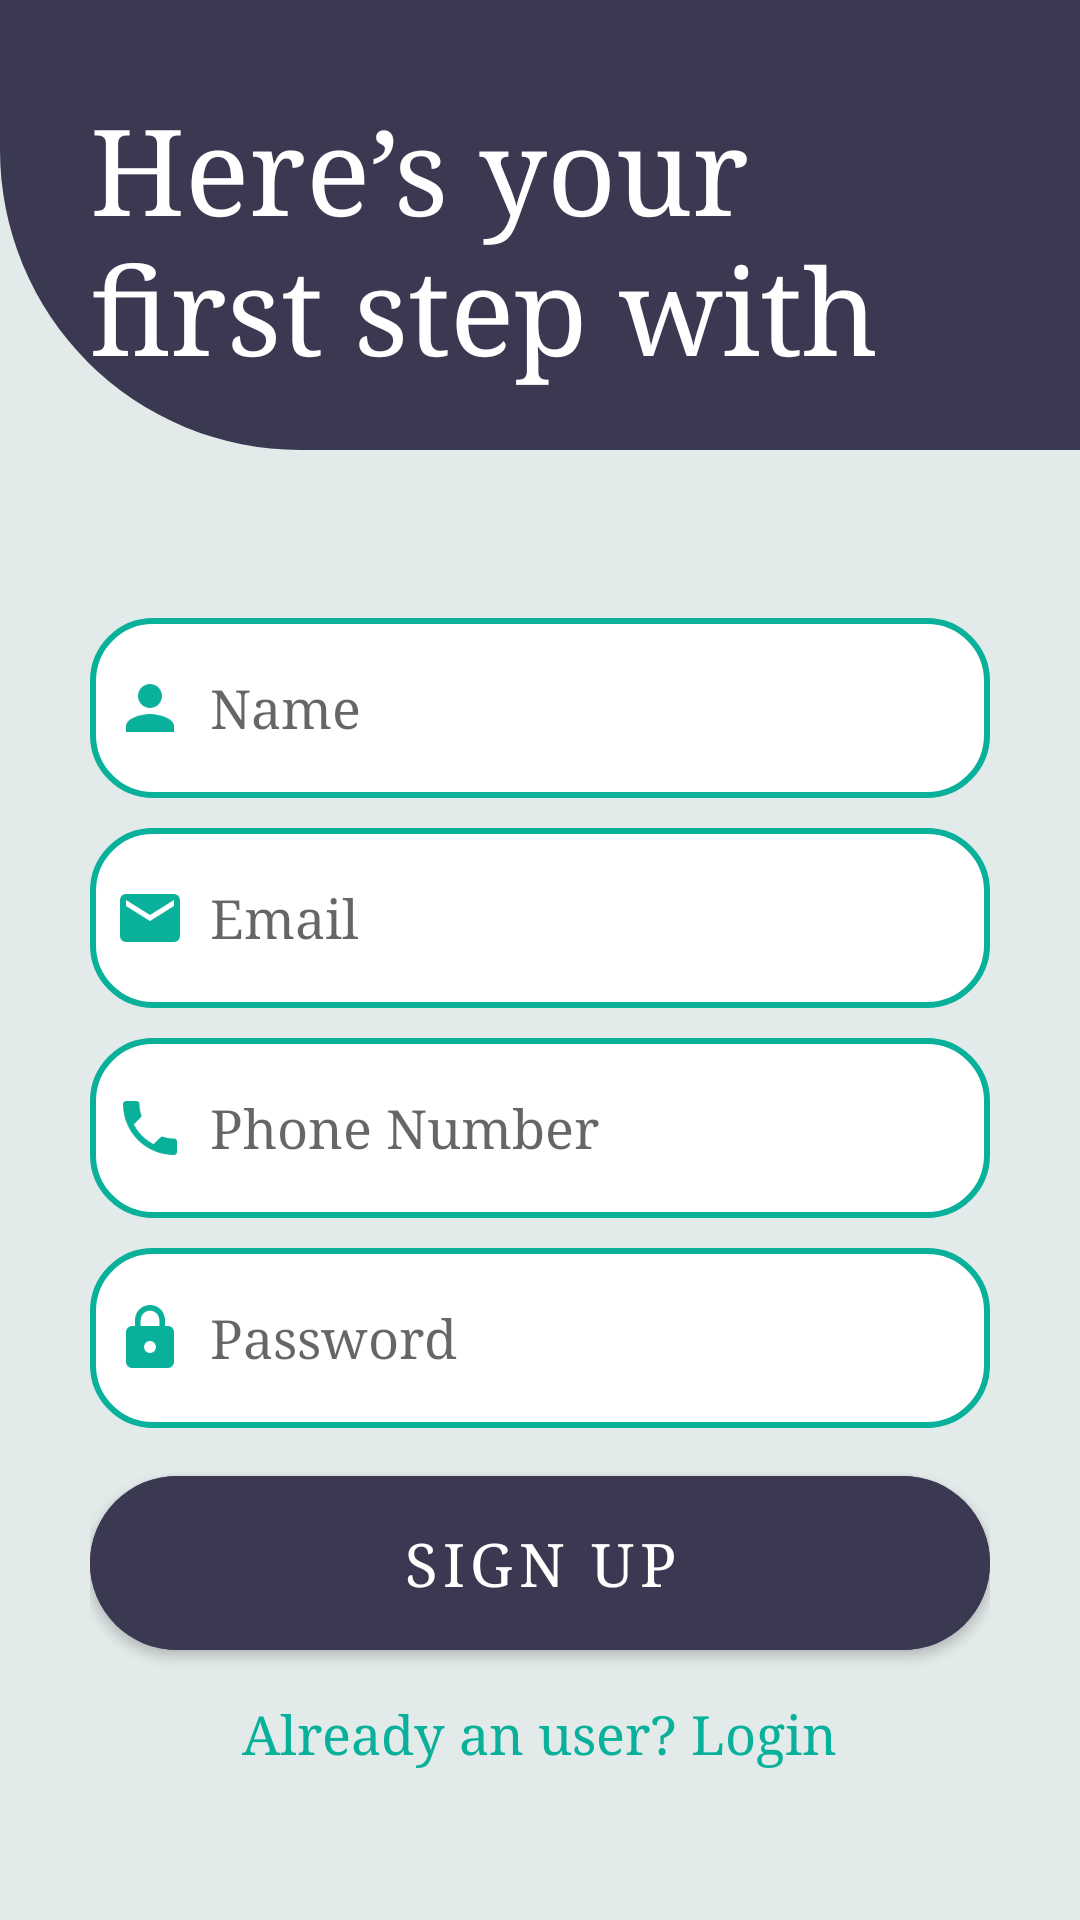

Produce the Android XML layout that renders to this screen, including the resource entries it uses.
<!-- AndroidManifest.xml: activity theme Theme.Alsharhan99.NoBar -->
<!-- res/layout/signup.xml -->
<?xml version="1.0" encoding="utf-8"?>
<ScrollView xmlns:android="http://schemas.android.com/apk/res/android"
    xmlns:app="http://schemas.android.com/apk/res-auto"
    xmlns:tools="http://schemas.android.com/tools"
    android:layout_width="match_parent"
    android:layout_height="match_parent"
    android:background="@color/porcelain"
    android:orientation="vertical"
    tools:context=".activities.signup.SignupActivity">

    <LinearLayout
        android:layout_width="match_parent"
        android:layout_height="wrap_content"
        android:orientation="vertical">

        <FrameLayout
            android:layout_width="match_parent"
            android:layout_height="wrap_content">

            <ImageView
                android:id="@+id/imageView"
                android:layout_width="match_parent"
                android:layout_height="150dp"
                app:srcCompat="@drawable/custom_shapes"
                tools:layout_editor_absoluteX="0dp"
                tools:layout_editor_absoluteY="0dp" />

            <TextView
                android:id="@+id/loginH"
                android:layout_width="match_parent"
                android:layout_height="166dp"
                android:fontFamily="serif"
                android:padding="30dp"
                android:text="Here’s your first step with us!"
                android:textColor="@color/white"
                android:textSize="40dp" />
        </FrameLayout>

        <LinearLayout
            android:layout_width="match_parent"
            android:layout_height="wrap_content"
            android:orientation="vertical"
            android:padding="30dp">

            <EditText
                android:id="@+id/signup_name"
                android:layout_width="match_parent"
                android:layout_height="60dp"
                android:layout_marginTop="10dp"
                android:background="@drawable/border"
                android:drawableLeft="@drawable/ic_baseline_person_24"
                android:drawablePadding="8dp"
                android:fontFamily="serif"
                android:hint="Name"
                android:padding="8dp" />

            <EditText
                android:id="@+id/signup_email"
                android:layout_width="match_parent"
                android:layout_height="60dp"
                android:layout_marginTop="10dp"
                android:background="@drawable/border"
                android:drawableLeft="@drawable/ic_baseline_email_24"
                android:drawablePadding="8dp"
                android:fontFamily="serif"
                android:hint="Email"
                android:inputType="textEmailAddress"
                android:padding="8dp" />

            <EditText
                android:id="@+id/signup_phone"
                android:layout_width="match_parent"
                android:layout_height="60dp"
                android:layout_marginTop="10dp"
                android:background="@drawable/border"
                android:drawableLeft="@drawable/ic_baseline_local_phone_24"
                android:drawablePadding="8dp"
                android:fontFamily="serif"
                android:hint="Phone Number"
                android:inputType="phone"
                android:padding="8dp" />

            <EditText
                android:id="@+id/signup_password"
                android:layout_width="match_parent"
                android:layout_height="60dp"
                android:layout_marginTop="10dp"
                android:background="@drawable/border"
                android:drawableLeft="@drawable/ic_baseline_lock_24"
                android:drawablePadding="8dp"
                android:fontFamily="serif"
                android:hint="Password"
                android:inputType="textPassword"
                android:padding="8dp" />

            <Button
                android:id="@+id/signup_button"
                android:layout_width="match_parent"
                android:layout_height="70dp"
                android:layout_alignParentBottom="true"
                android:layout_centerHorizontal="true"
                android:layout_marginTop="10dp"
                android:layout_marginBottom="0dp"
                android:backgroundTint="#3B3952"
                android:fontFamily="serif"
                android:text="Sign Up"
                android:textSize="20sp"
                app:cornerRadius="30dp" />

            <TextView
                android:id="@+id/loginRedirectText"
                android:layout_width="wrap_content"
                android:layout_height="wrap_content"
                android:layout_gravity="center"
                android:layout_marginTop="2dp"
                android:fontFamily="serif"
                android:padding="8dp"
                android:text="Already an user? Login"
                android:textColor="@color/niagara"
                android:textSize="18sp" />
        </LinearLayout>
    </LinearLayout>
</ScrollView>
<!-- resources referenced by this layout -->
<resources>
  <color name="niagara">#09B09A</color>
  <color name="porcelain">#E3EAEA</color>
  <color name="white">#FFFFFFFF</color>
  <!-- drawable border (drawable) -->
  <?xml version="1.0" encoding="utf-8"?>
  <shape xmlns:android="http://schemas.android.com/apk/res/android"
      android:shape="rectangle">
      <corners
          android:radius="20dp"/>
      <stroke
          android:color="@color/niagara"
          android:width="2dp"/>
      <solid
          android:color="@color/white"/>
  </shape>
  <!-- drawable custom_shapes (drawable) -->
  <?xml version="1.0" encoding="utf-8"?>
  <shape xmlns:android="http://schemas.android.com/apk/res/android"
      android:shape="rectangle">
  
      <solid android:color="@color/gun_powder" />
  
      <corners android:bottomLeftRadius="100dp"/>
  
  
      </shape>
  <!-- drawable ic_baseline_email_24 (drawable) -->
  <vector android:height="24dp" android:tint="#09B09A"
      android:viewportHeight="24" android:viewportWidth="24"
      android:width="24dp" xmlns:android="http://schemas.android.com/apk/res/android">
      <path android:fillColor="@android:color/white" android:pathData="M20,4L4,4c-1.1,0 -1.99,0.9 -1.99,2L2,18c0,1.1 0.9,2 2,2h16c1.1,0 2,-0.9 2,-2L22,6c0,-1.1 -0.9,-2 -2,-2zM20,8l-8,5 -8,-5L4,6l8,5 8,-5v2z"/>
  </vector>
  <!-- drawable ic_baseline_local_phone_24 (drawable) -->
  <vector android:height="24dp" android:tint="#09B09A"
      android:viewportHeight="24" android:viewportWidth="24"
      android:width="24dp" xmlns:android="http://schemas.android.com/apk/res/android">
      <path android:fillColor="@android:color/white" android:pathData="M6.62,10.79c1.44,2.83 3.76,5.14 6.59,6.59l2.2,-2.2c0.27,-0.27 0.67,-0.36 1.02,-0.24 1.12,0.37 2.33,0.57 3.57,0.57 0.55,0 1,0.45 1,1V20c0,0.55 -0.45,1 -1,1 -9.39,0 -17,-7.61 -17,-17 0,-0.55 0.45,-1 1,-1h3.5c0.55,0 1,0.45 1,1 0,1.25 0.2,2.45 0.57,3.57 0.11,0.35 0.03,0.74 -0.25,1.02l-2.2,2.2z"/>
  </vector>
  <!-- drawable ic_baseline_lock_24 (drawable) -->
  <vector android:height="24dp" android:tint="#09B09A"
      android:viewportHeight="24" android:viewportWidth="24"
      android:width="24dp" xmlns:android="http://schemas.android.com/apk/res/android">
      <path android:fillColor="@android:color/white" android:pathData="M18,8h-1L17,6c0,-2.76 -2.24,-5 -5,-5S7,3.24 7,6v2L6,8c-1.1,0 -2,0.9 -2,2v10c0,1.1 0.9,2 2,2h12c1.1,0 2,-0.9 2,-2L20,10c0,-1.1 -0.9,-2 -2,-2zM12,17c-1.1,0 -2,-0.9 -2,-2s0.9,-2 2,-2 2,0.9 2,2 -0.9,2 -2,2zM15.1,8L8.9,8L8.9,6c0,-1.71 1.39,-3.1 3.1,-3.1 1.71,0 3.1,1.39 3.1,3.1v2z"/>
  </vector>
  <!-- drawable ic_baseline_person_24 (drawable) -->
  <vector android:height="24dp" android:tint="#09B09A"
      android:viewportHeight="24" android:viewportWidth="24"
      android:width="24dp" xmlns:android="http://schemas.android.com/apk/res/android">
      <path android:fillColor="@android:color/white" android:pathData="M12,12c2.21,0 4,-1.79 4,-4s-1.79,-4 -4,-4 -4,1.79 -4,4 1.79,4 4,4zM12,14c-2.67,0 -8,1.34 -8,4v2h16v-2c0,-2.66 -5.33,-4 -8,-4z"/>
  </vector>
  <style name="Theme.Alsharhan99.NoBar" parent="Theme.MaterialComponents.DayNight.NoActionBar">
          
          <item name="colorPrimary">@color/purple_500</item>
          <item name="colorPrimaryVariant">@color/purple_700</item>
          <item name="colorOnPrimary">@color/white</item>
          
          <item name="colorSecondary">@color/teal_200</item>
          <item name="colorSecondaryVariant">@color/teal_700</item>
          <item name="colorOnSecondary">@color/black</item>
          
          <item name="android:statusBarColor">?attr/colorPrimaryVariant</item>
          
      </style>
  <color name="gun_powder">#3B3952</color>
  <color name="purple_500">#3B3952</color>
  <color name="purple_700">#3B3952</color>
  <color name="teal_200">#FF03DAC5</color>
  <color name="teal_700">#FF018786</color>
  <color name="black">#FF000000</color>
</resources>
